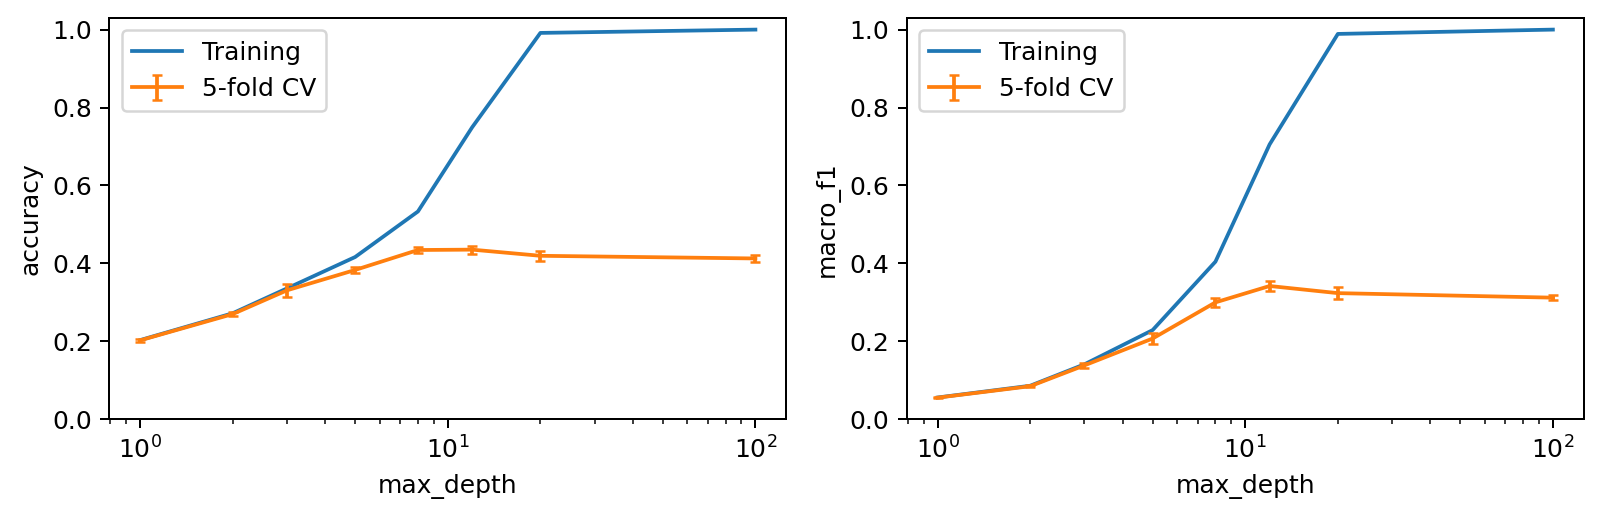

Values plotted in this chart, from the file beside it:
max_depth, depth_label, accuracy_mean, accuracy_std, macro_f1_mean, macro_f1_std, micro_f1_mean, micro_f1_std, death-metal_precision_mean, death-metal_precision_std, death-metal_recall_mean, death-metal_recall_std, tango_precision_mean, tango_precision_std, tango_recall_mean, tango_recall_std, opera_precision_mean, opera_precision_std, opera_recall_mean, opera_recall_std, black-metal_precision_mean, black-metal_precision_std, black-metal_recall_mean, black-metal_recall_std
1, 1, 0.2026, 0.003673, 0.05557, 0.001574, 0.2026, 0.003673, 0.0, 0.0, 0.0, 0.0, 0.0, 0.0, 0.0, 0.0, 0.0, 0.0, 0.0, 0.0, 0.0, 0.0, 0.0, 0.0
2, 2, 0.27, 0.005896, 0.08495, 0.002937, 0.27, 0.005896, 0.0, 0.0, 0.0, 0.0, 0.0, 0.0, 0.0, 0.0, 0.0, 0.0, 0.0, 0.0, 0.0, 0.0, 0.0, 0.0
3, 3, 0.3309, 0.01618, 0.1383, 0.007049, 0.3309, 0.01618, 0.0, 0.0, 0.0, 0.0, 0.0, 0.0, 0.0, 0.0, 0.0, 0.0, 0.0, 0.0, 0.0, 0.0, 0.0, 0.0
5, 5, 0.3833, 0.007364, 0.2073, 0.01335, 0.3833, 0.007364, 0.151, 0.1406, 0.2125, 0.1957, 0.0, 0.0, 0.0, 0.0, 0.0, 0.0, 0.0, 0.0, 0.0, 0.0, 0.0, 0.0
8, 8, 0.4344, 0.006906, 0.3, 0.01119, 0.4344, 0.006906, 0.3734, 0.1662, 0.1875, 0.09882, 0.2283, 0.0905, 0.256, 0.1727, 0.1, 0.2236, 0.02, 0.04472, 0.3822, 0.3943, 0.1533, 0.1278
12, 12, 0.4354, 0.01005, 0.3421, 0.01286, 0.4354, 0.01005, 0.2779, 0.1273, 0.25, 0.1169, 0.2946, 0.1347, 0.1824, 0.04437, 0.07455, 0.1189, 0.08, 0.1304, 0.281, 0.1115, 0.2622, 0.129
20, 20, 0.4196, 0.01335, 0.3238, 0.01542, 0.4196, 0.01335, 0.2529, 0.1268, 0.225, 0.1046, 0.2505, 0.07739, 0.1978, 0.1045, 0.06, 0.08944, 0.06, 0.08944, 0.332, 0.1482, 0.3067, 0.1855
100, None, 0.4127, 0.009248, 0.3121, 0.005938, 0.4127, 0.009248, 0.2464, 0.09586, 0.2375, 0.08149, 0.2088, 0.088, 0.1824, 0.0888, 0.05778, 0.09635, 0.06, 0.08944, 0.2595, 0.1442, 0.2422, 0.1475
